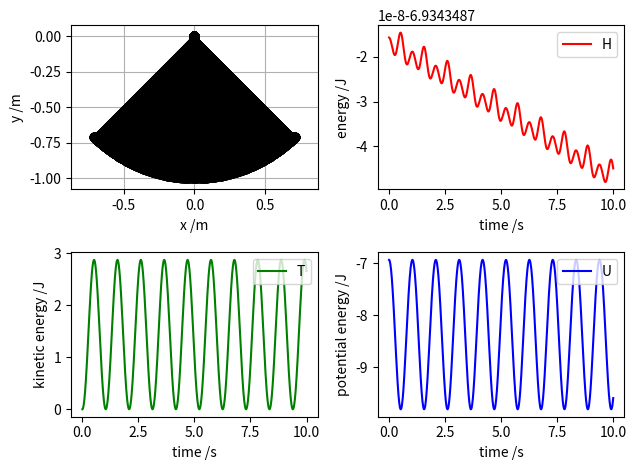

The matplotlib source for this figure: (Note: this script raises an exception after producing the figure.)
import numpy as np
import matplotlib.pyplot as plt
import matplotlib.animation as anim
from collections import deque

# constants
g = 9.80665  # Standard gravity

# parameters
l1 = 1
m1 = 1
theta1 = np.pi/4
w1 = 0
t_start = 0
t_end = 10
steps = 1000

# calculated
dt = (t_end - t_start)/steps

# lists
theta_series = deque([theta1])
w_series = deque([w1])
xs = deque([l1*np.sin(theta1)])
ys = deque([-l1*np.cos(theta1)])
t_series = np.linspace(t_start, t_end, steps+1)
T_series = deque([m1*(l1**2)*(w1**2)/2])
U_series = deque([-m1*g*l1*np.cos(theta1)])
H_series = deque([m1*(l1**2)*(w1**2)/2-m1*g*l1*np.cos(theta1)])

fig = plt.figure()
ax1 = fig.add_subplot(221)
ax2 = fig.add_subplot(222)
ax3 = fig.add_subplot(223)
ax4 = fig.add_subplot(224)
ax1.set_xlabel('x /m')
ax1.set_ylabel('y /m')
ax2.set_xlabel('time /s')
ax2.set_ylabel('energy /J')
ax3.set_xlabel('time /s')
ax3.set_ylabel('kinetic energy /J')
ax4.set_xlabel('time /s')
ax4.set_ylabel('potential energy /J')


def f(theta):
    return -g*np.sin(theta)/l1


def RungeKutta41(theta, w):
    k1 = f(theta)  # w
    n1 = w  # theta
    k2 = f(theta + n1*dt/2)
    n2 = w + k1*dt/2
    k3 = f(theta + n2*dt/2)
    n3 = w + k2*dt/2
    k4 = f(theta + n3*dt)
    n4 = w + k3*dt
    w = w + (k1/6 + k2/3 + k3/3 + k4/6)*dt
    theta = theta + (n1/6 + n2/3 + n3/3 + n4/6)*dt

    w_series.append(w)
    theta_series.append(theta)
    xs.append(l1*np.sin(theta))
    ys.append(-l1*np.cos(theta))
    T = m1*(l1**2)*(w**2)/2
    U = - m1*g*l1*np.cos(theta)
    H = T + U
    T_series.append(T)
    U_series.append(U)
    H_series.append(H)


for i in range(steps):
    theta = theta_series[-1]
    w = w_series[-1]
    RungeKutta41(theta, w)

images = []
ax2.plot(t_series, H_series, c="red", label="H")
ax3.plot(t_series, T_series, c="green", label="T")
ax4.plot(t_series, U_series, c="blue", label="U")

for i in range(steps):
    x = [0, xs[i]]
    y = [0, ys[i]]
    # T = T_series[i]
    # U = U_series[i]
    # H = T + U
    image = ax1.plot(x, y, 'o-', lw=2, c="black", label="pendulum")
    ax1.grid(True)
    ax1.axis('equal')
    images.append(image)

ani = anim.ArtistAnimation(fig, images, interval=10)
ax2.legend(loc="upper right")
ax3.legend(loc="upper right")
ax4.legend(loc="upper right")
plt.tight_layout()
ani.save('./figure/RungeKutta41-5.gif', writer='pillow', fps=100)
